Photos from the image-classification dataset "Trimix Floor Images" in the GitHub repository smarajitpc/coding-samples. Its 3 classes are: dark floor, light floor, medium floor.

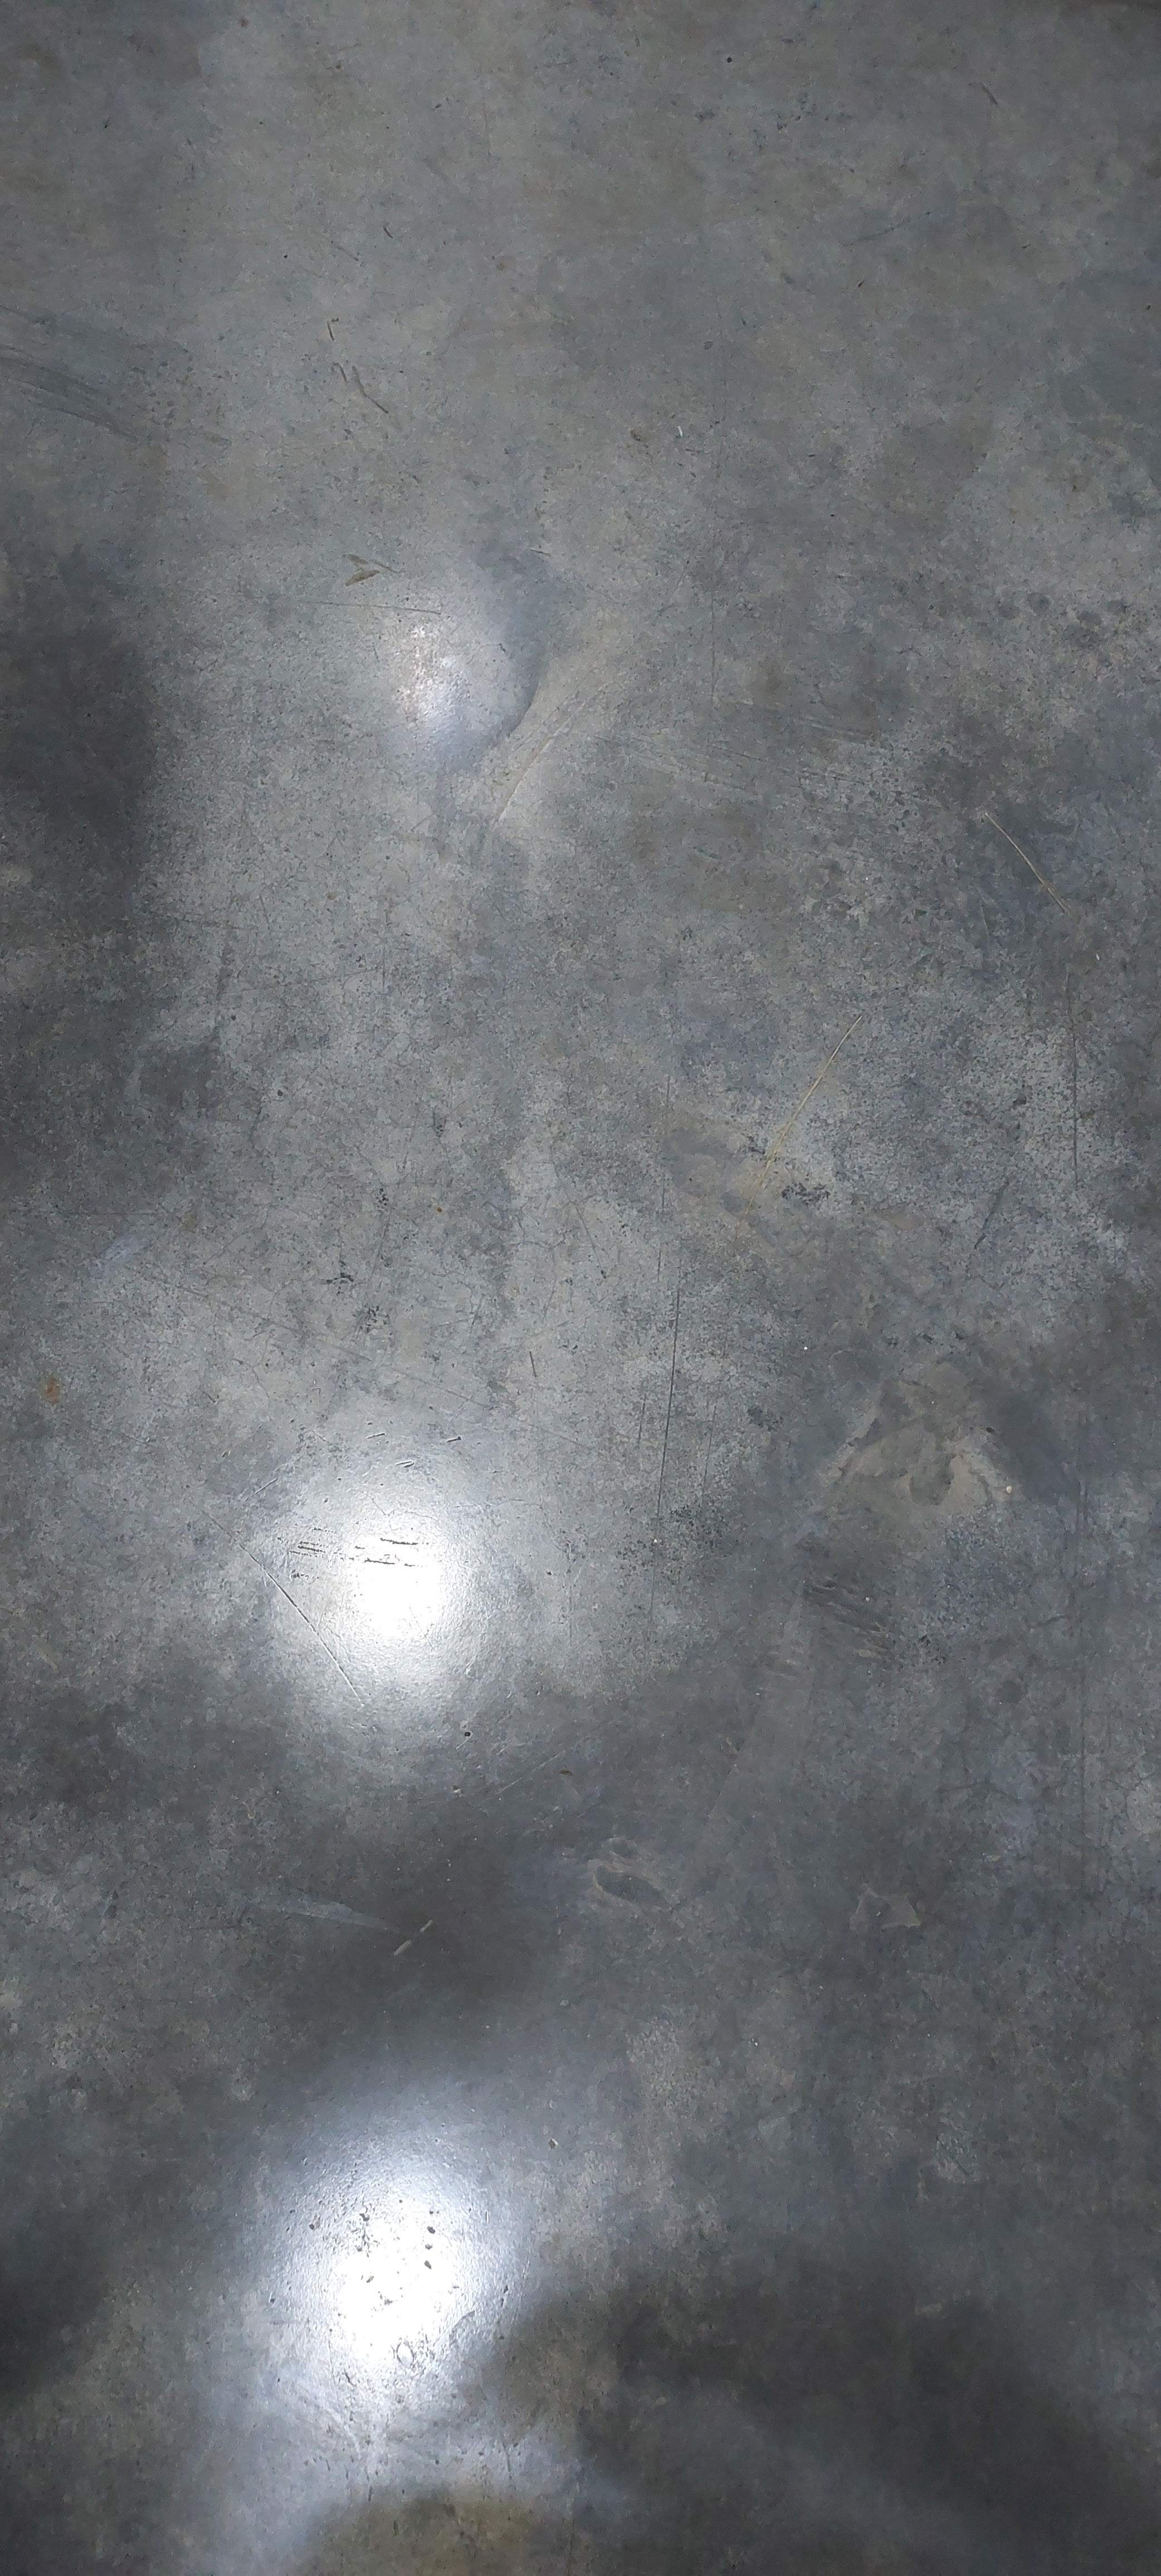
Label: dark floor

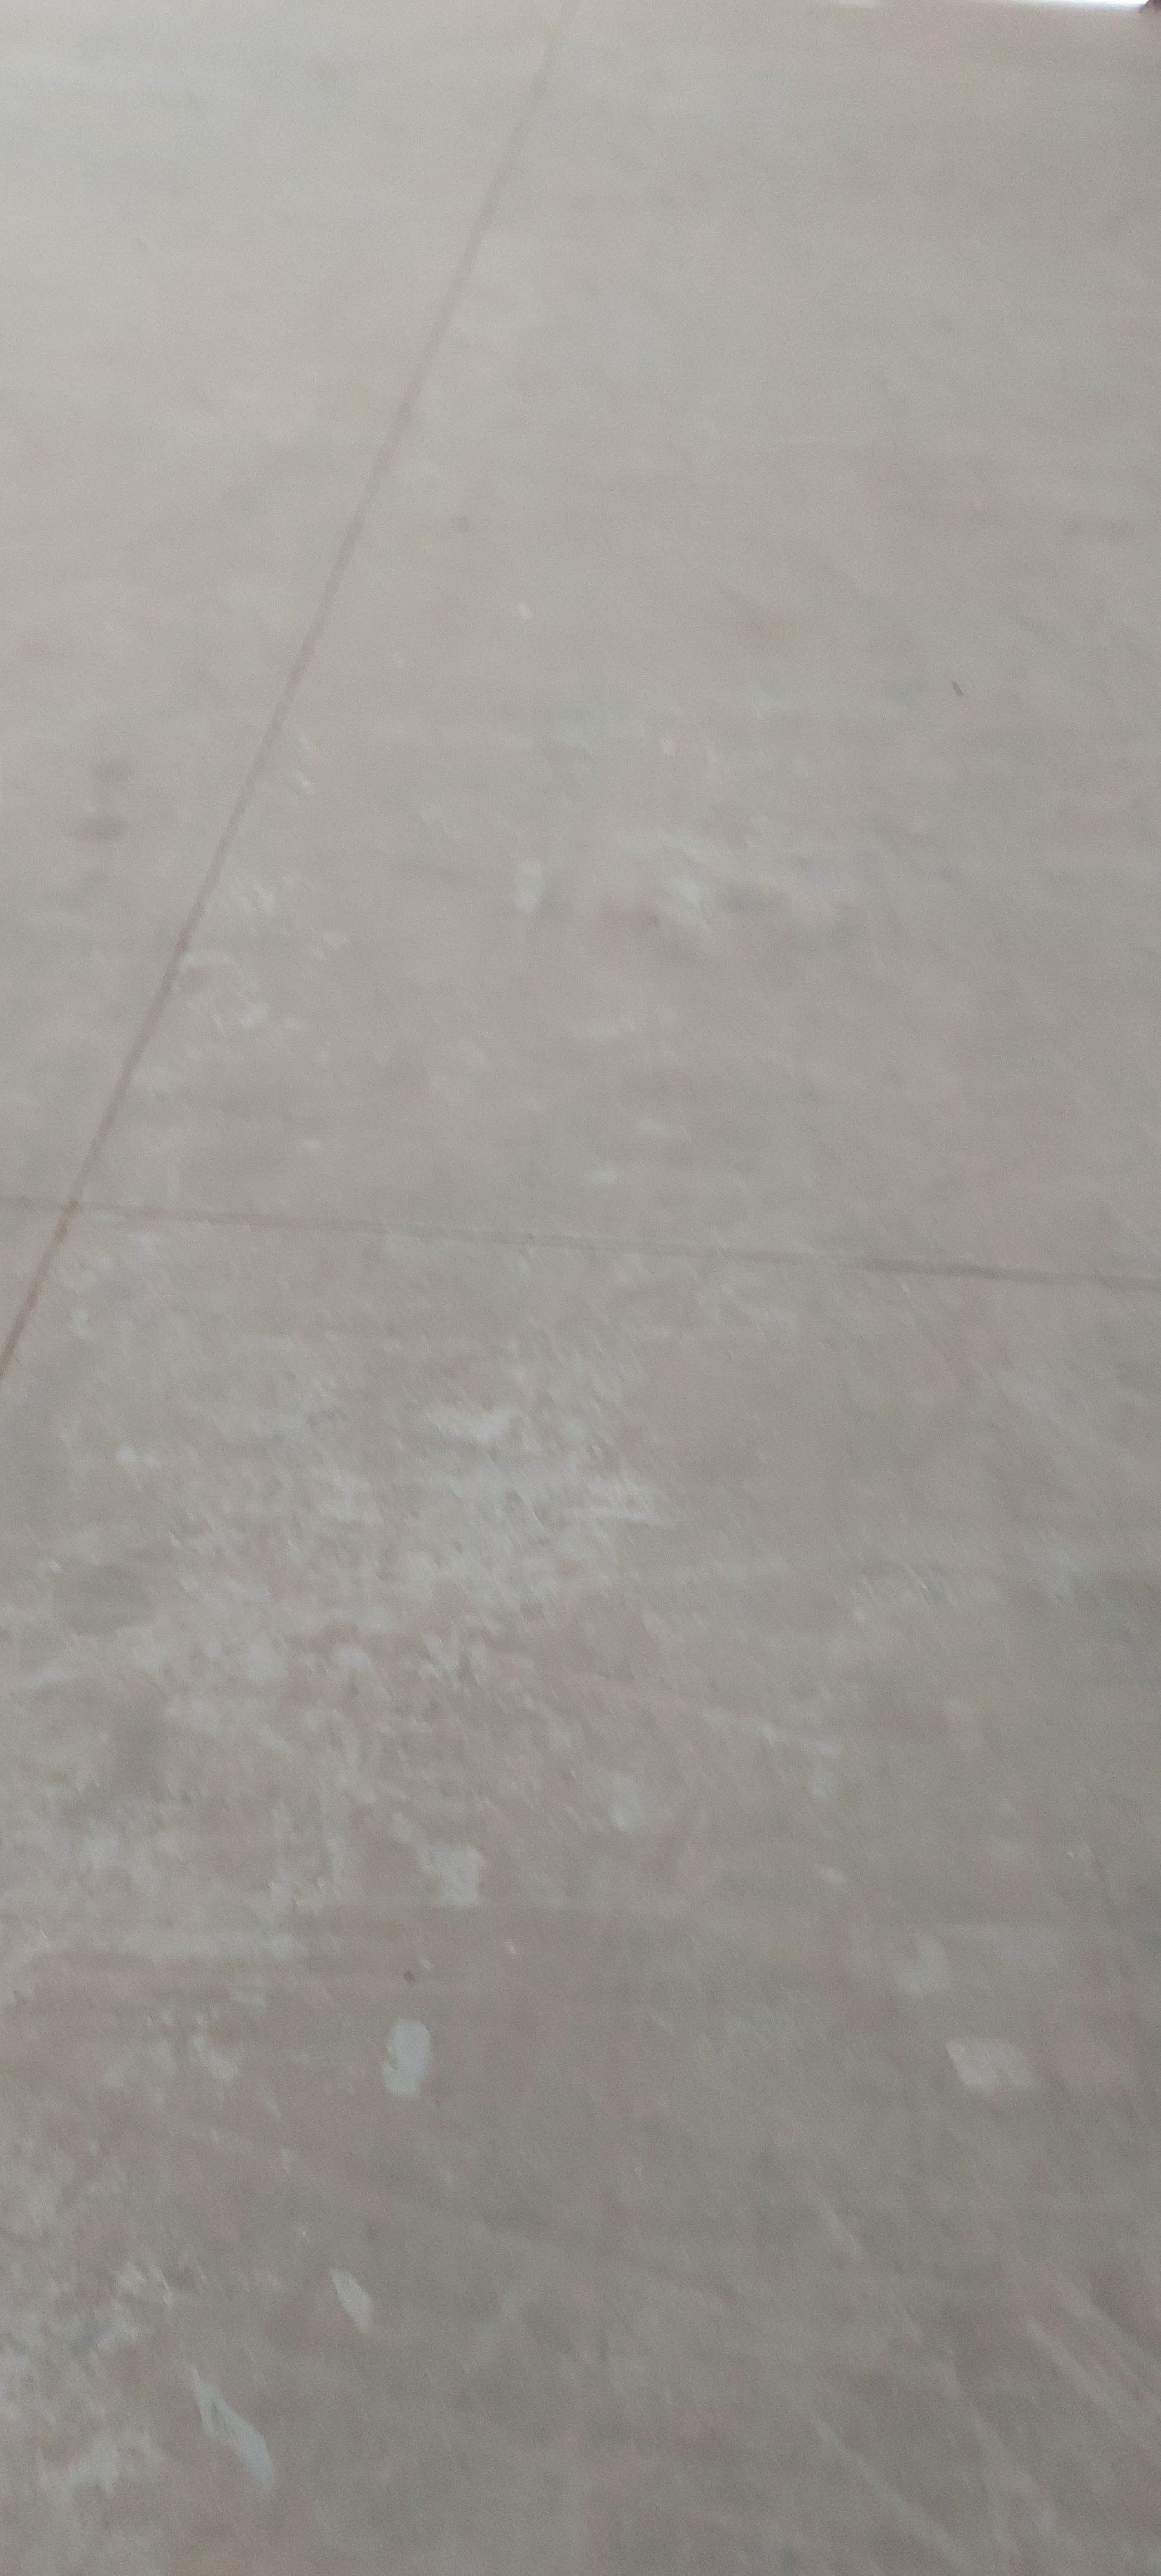
Label: light floor

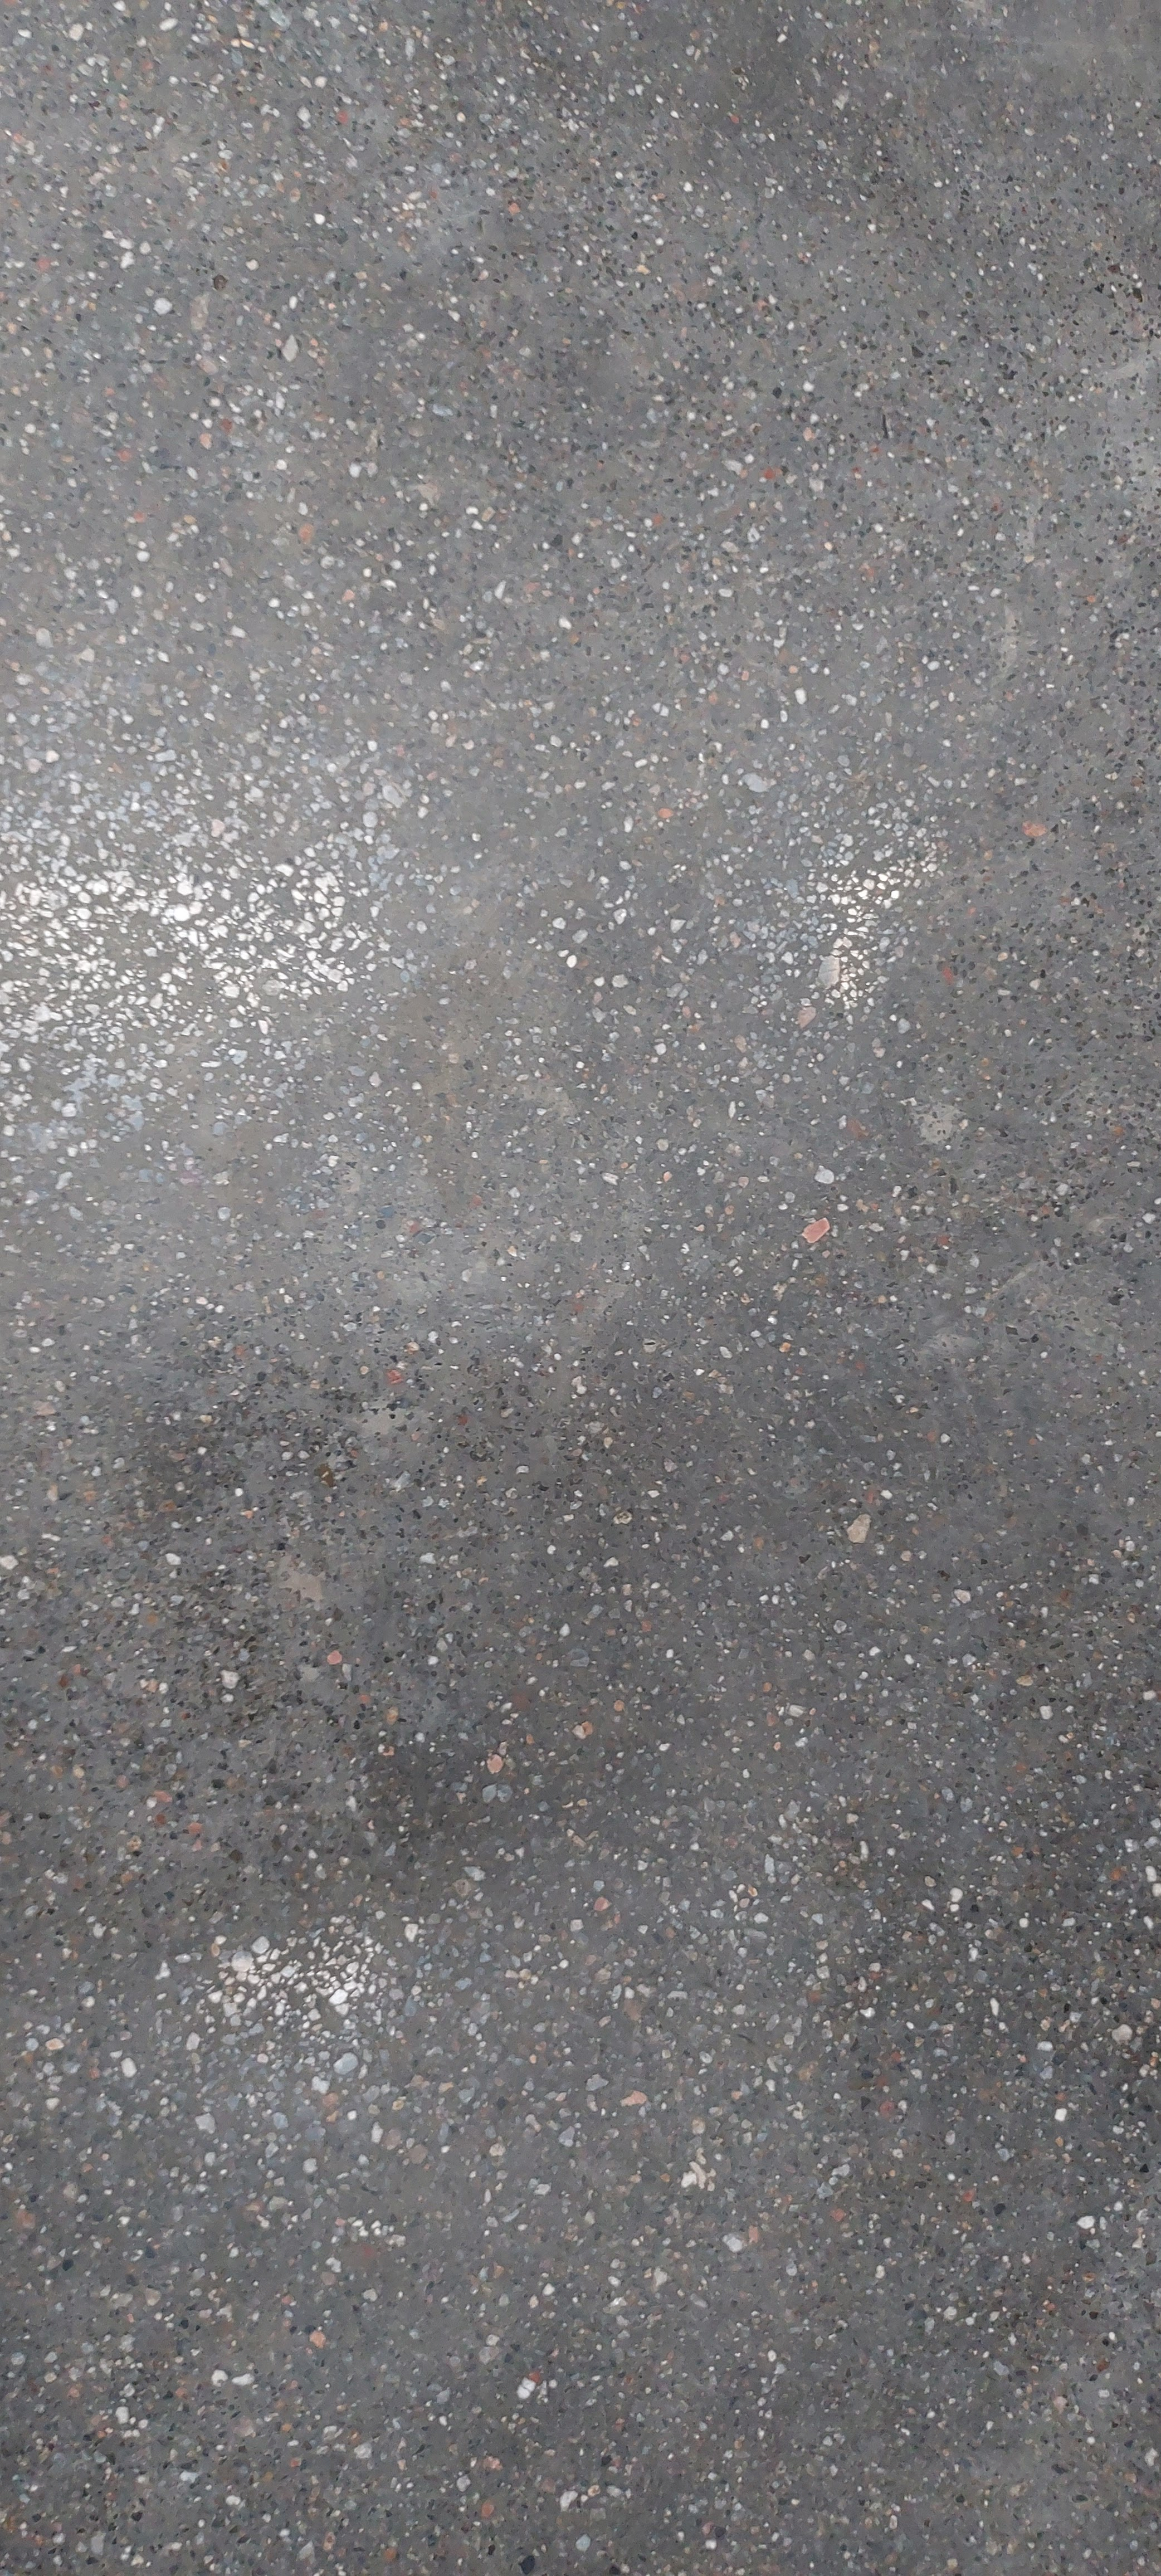
Label: medium floor

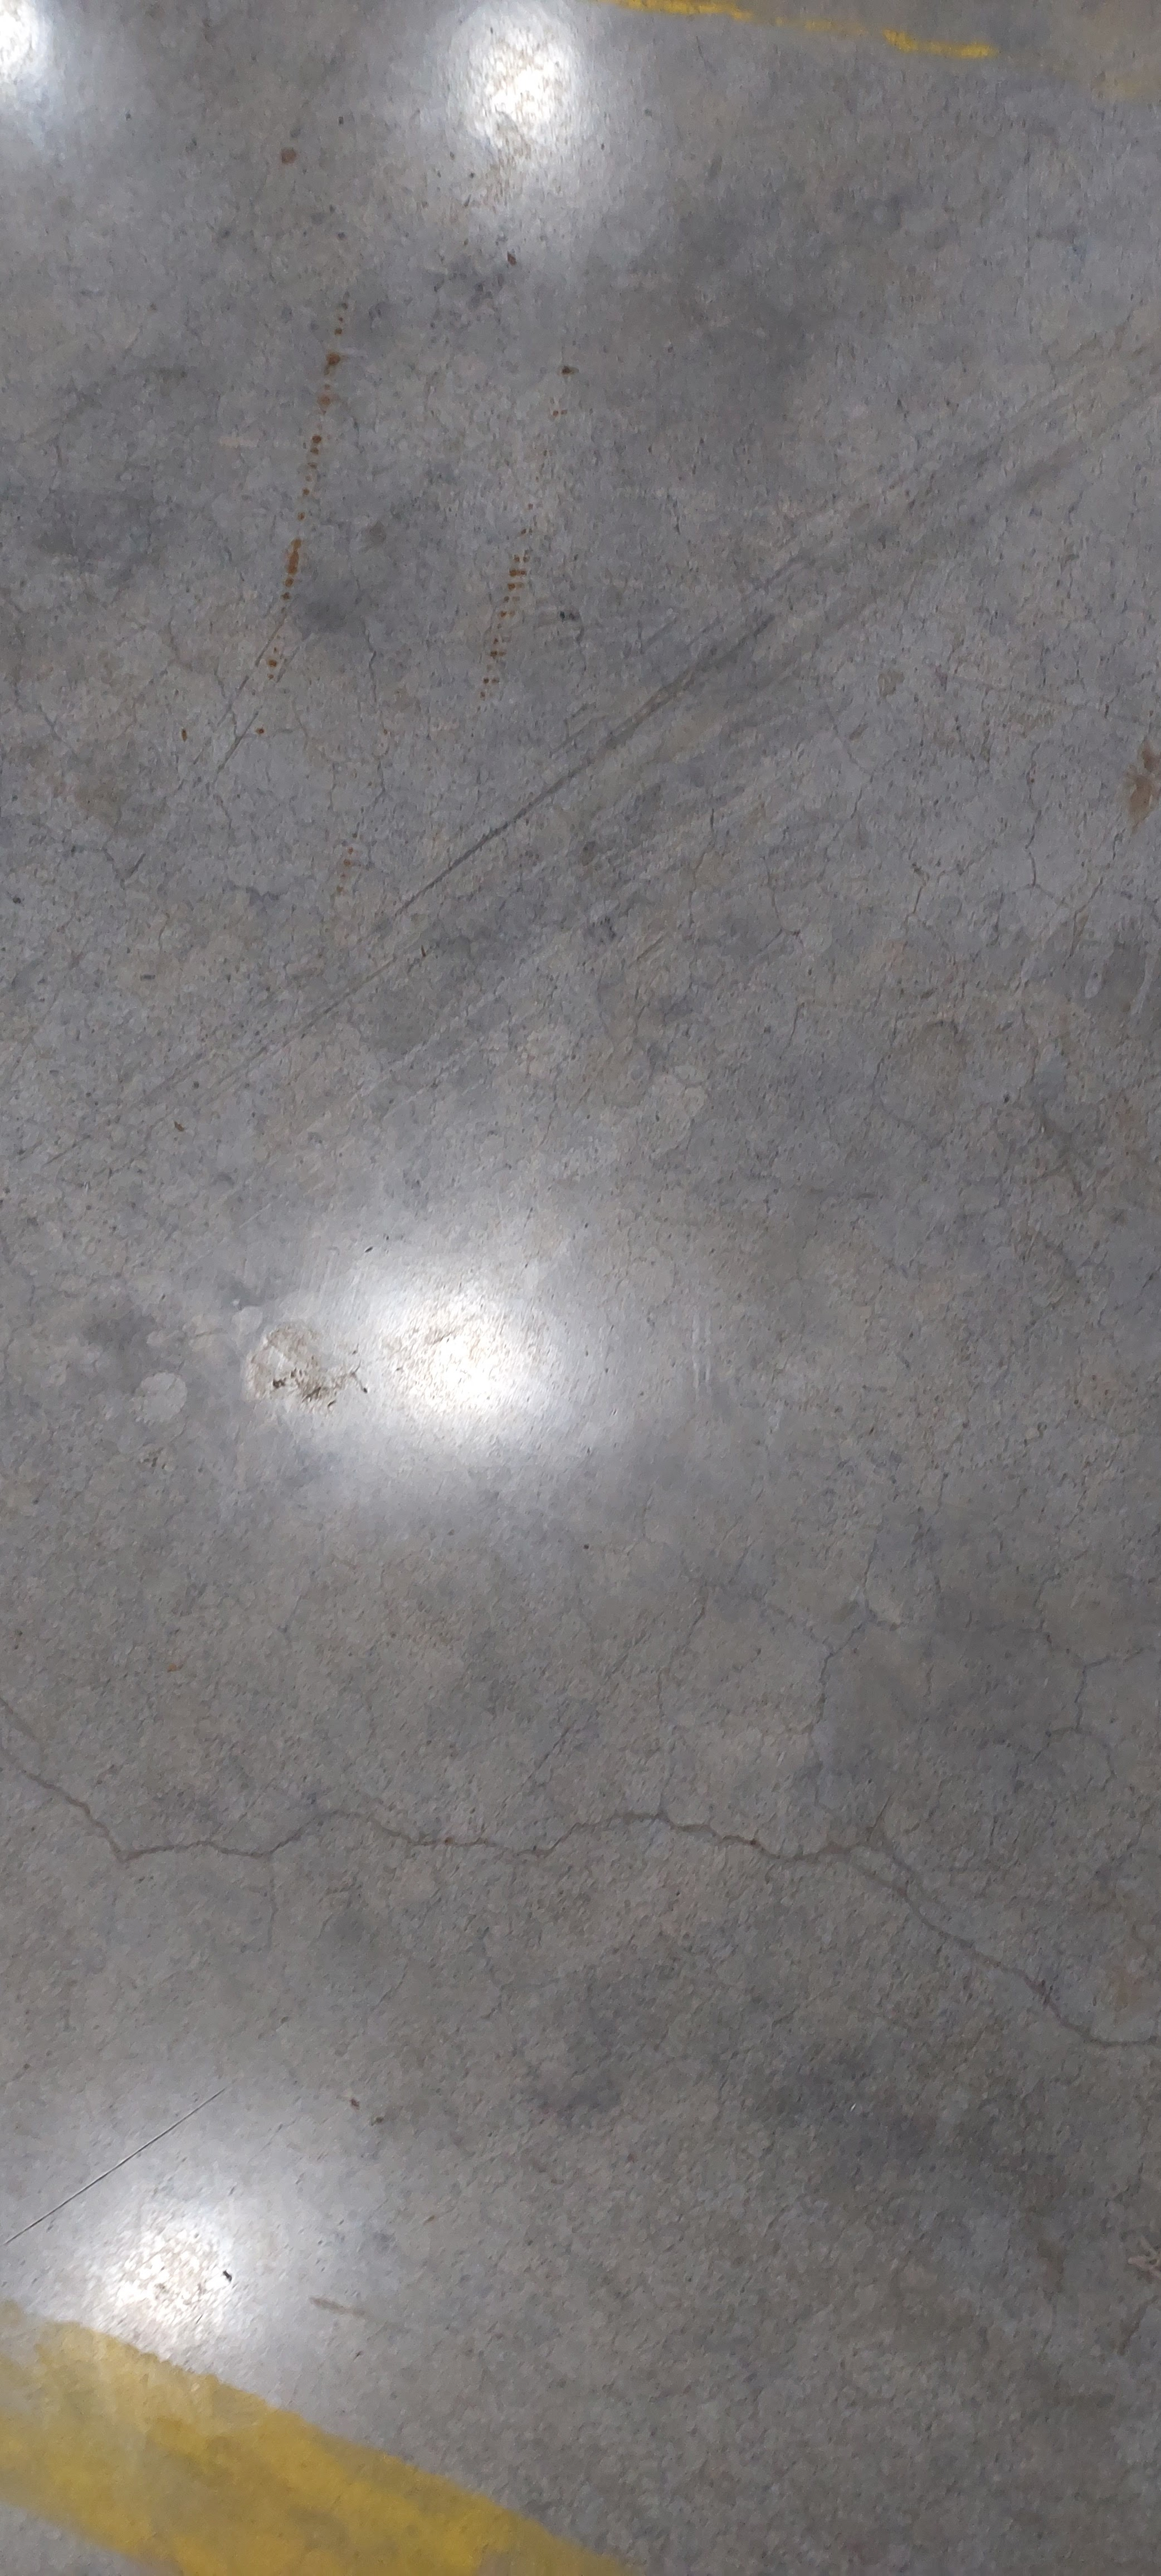
Label: dark floor

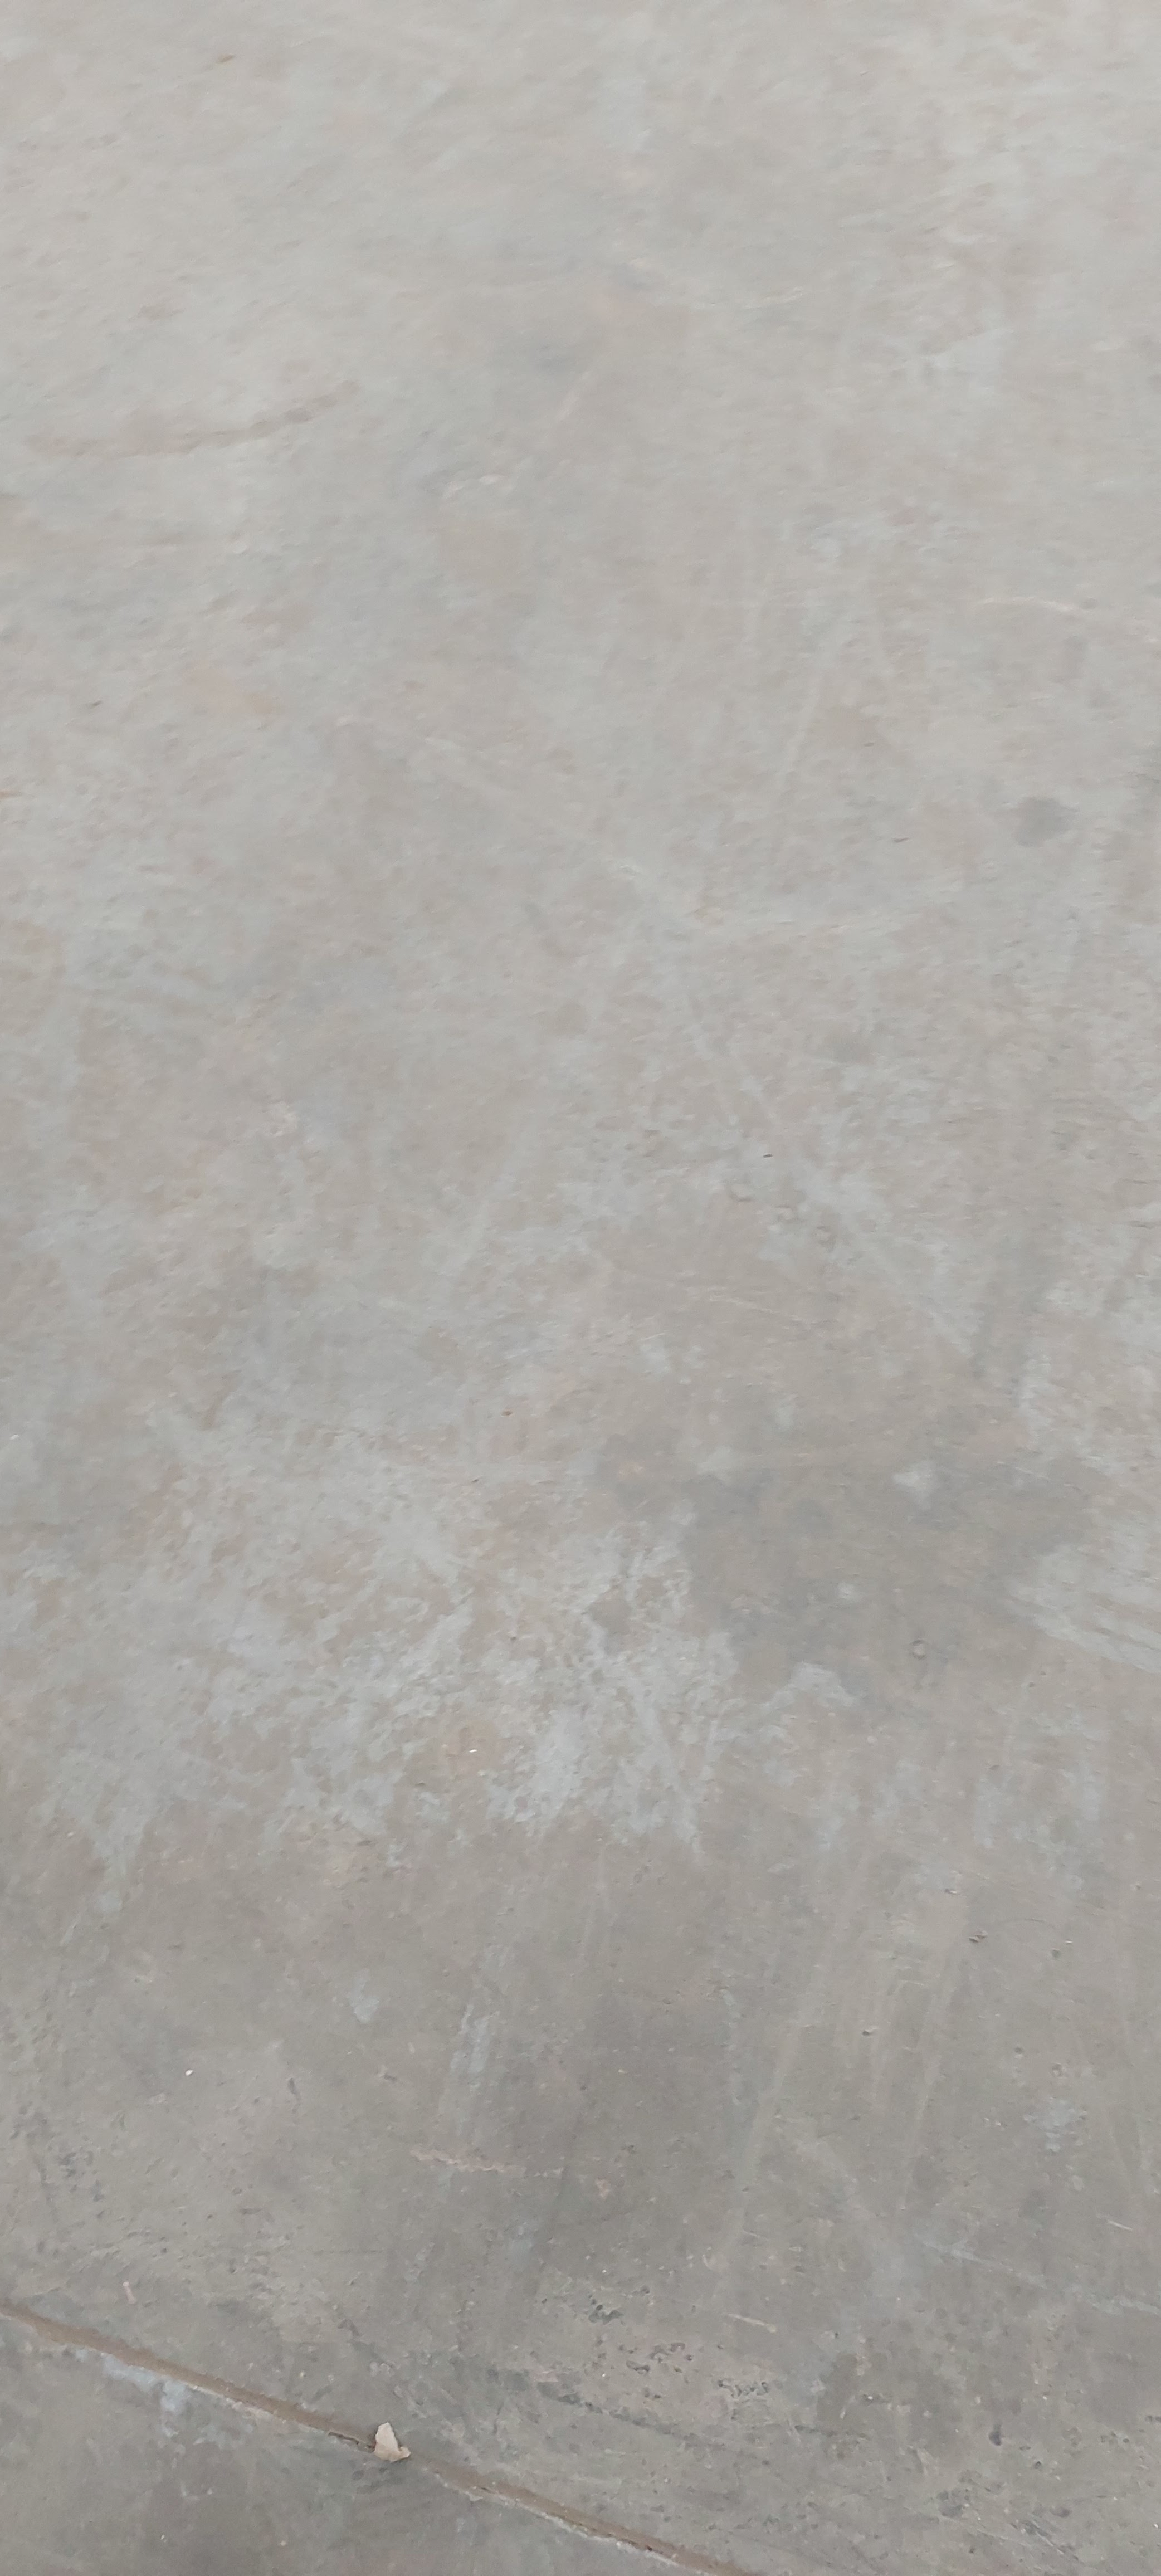
Label: light floor

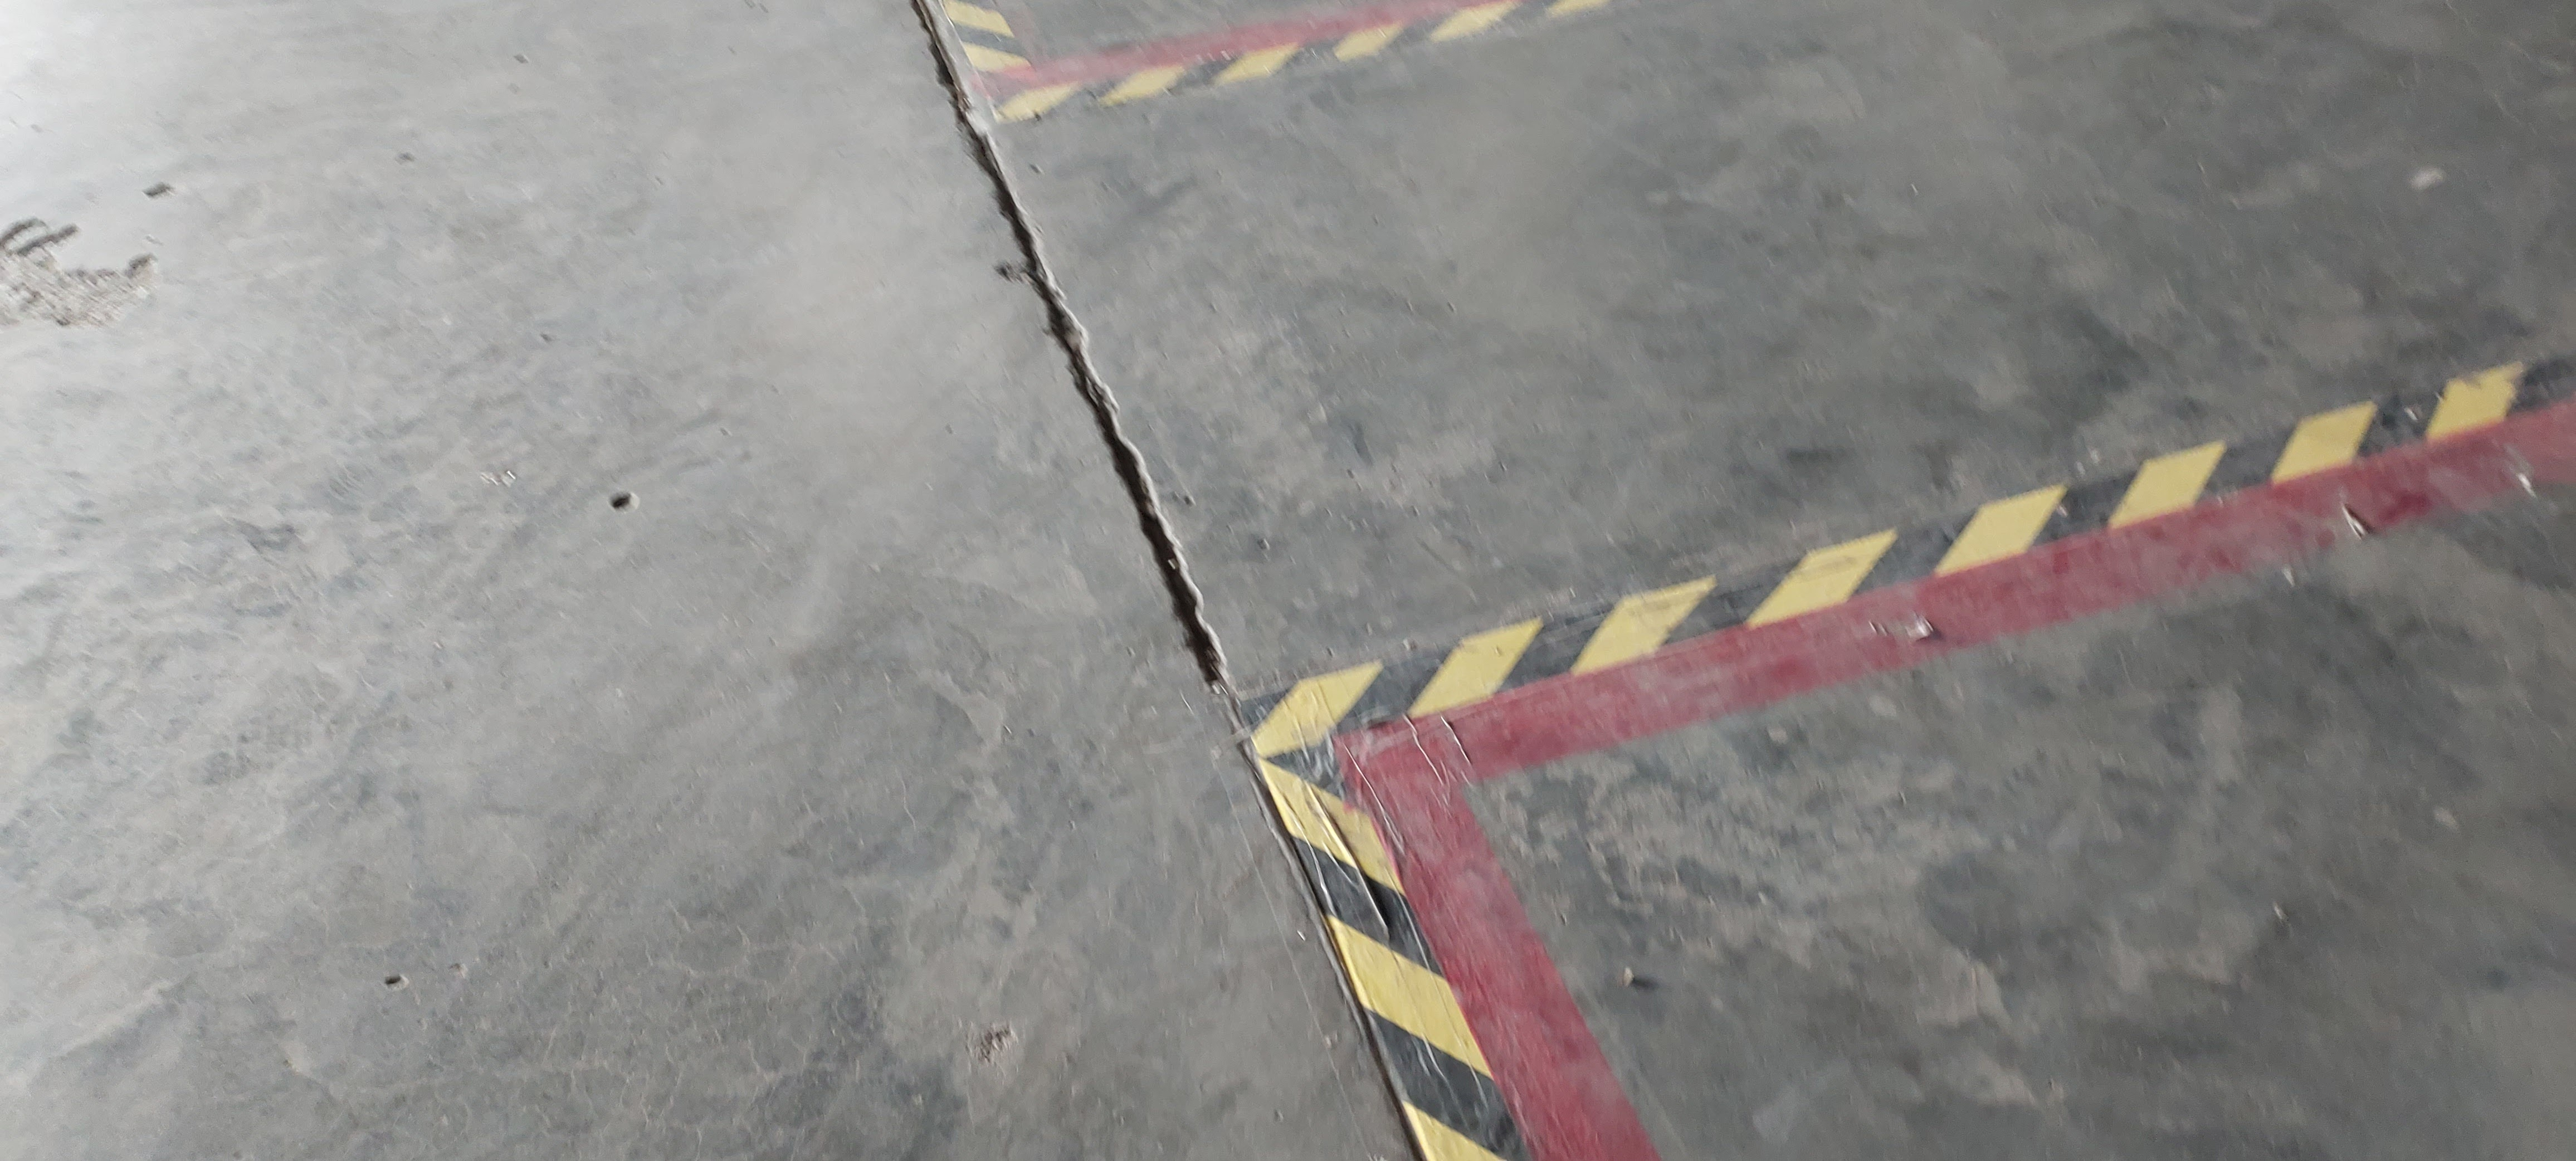
Label: medium floor
